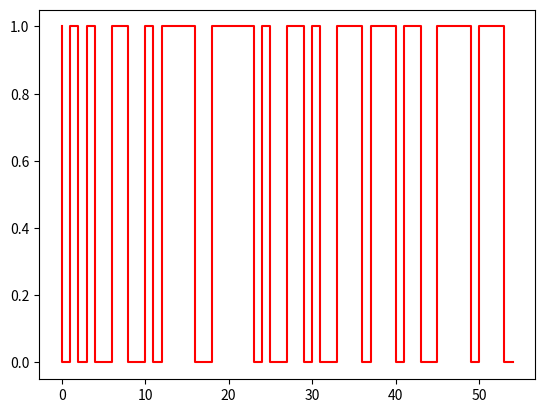

This chart was generated by the following Python code:
import numpy as np
import matplotlib.pyplot as plt

# Symbol_1 = '10000111'
# Symbol_0 = '01110010'
Symbol_1 = '11000011'
Symbol_0 = '10010110'

Message = 'Testing.'

Bit_Sequence = ''
for c in Message:
    ASCII_Value = ord(c)
    Bit_Sequence += bin(ASCII_Value)[2:]
print(Bit_Sequence)

Bit_Symbols = ''
for b in Bit_Sequence:
    if b=='0':
        Bit_Symbols+=Symbol_0
    if b=='1':
        Bit_Symbols+=Symbol_1

Bit_Symbols_Data = np.array([2*int(c)-1 for c in list(Bit_Symbols)])
Flip_Bits = np.random.choice(len(Bit_Symbols_Data), 0, replace=False)
bts = lambda bit_string: ''.join([str(c) for c in bit_string])
# print(Flip_Bits)
# print(bts((Bit_Symbols_Data+1)//2))
Bit_Symbols_Data[Flip_Bits]*=-1
# print(bts((Bit_Symbols_Data+1)//2))

Symbol_1_Data = [2*int(c)-1 for c in list(Symbol_1)]
Symbol_0_Data = [2*int(c)-1 for c in list(Symbol_0)]

Decoded_1 = np.convolve(np.flip(Symbol_1_Data, axis=0), Bit_Symbols_Data, 'same') >6
Decoded_0 = np.convolve(np.flip(Symbol_0_Data, axis=0), Bit_Symbols_Data, 'same') >6

Valid_Symbols = np.array(~(~Decoded_0 ^ Decoded_1), dtype=int)
Valid_1_Symbols = np.array((Decoded_1 & ~Decoded_0), dtype=int)
Valid_0_Symbols = np.array((Decoded_0 & ~Decoded_1), dtype=int)

Valid_Symbols_idx = np.where(Valid_Symbols==True)[0]
Recovered_Data = np.zeros_like(Valid_Symbols)
Recovered_Data[Valid_Symbols_idx]=Valid_1_Symbols[Valid_Symbols_idx]

Recovered_Data = np.zeros_like(Valid_Symbols_idx)
Recovered_Data = Valid_1_Symbols[Valid_Symbols_idx]


print(''.join([str(c) for c in Recovered_Data]))

plt.figure()
plt.step(range(len(Recovered_Data)), Recovered_Data, 'r')
plt.show()


